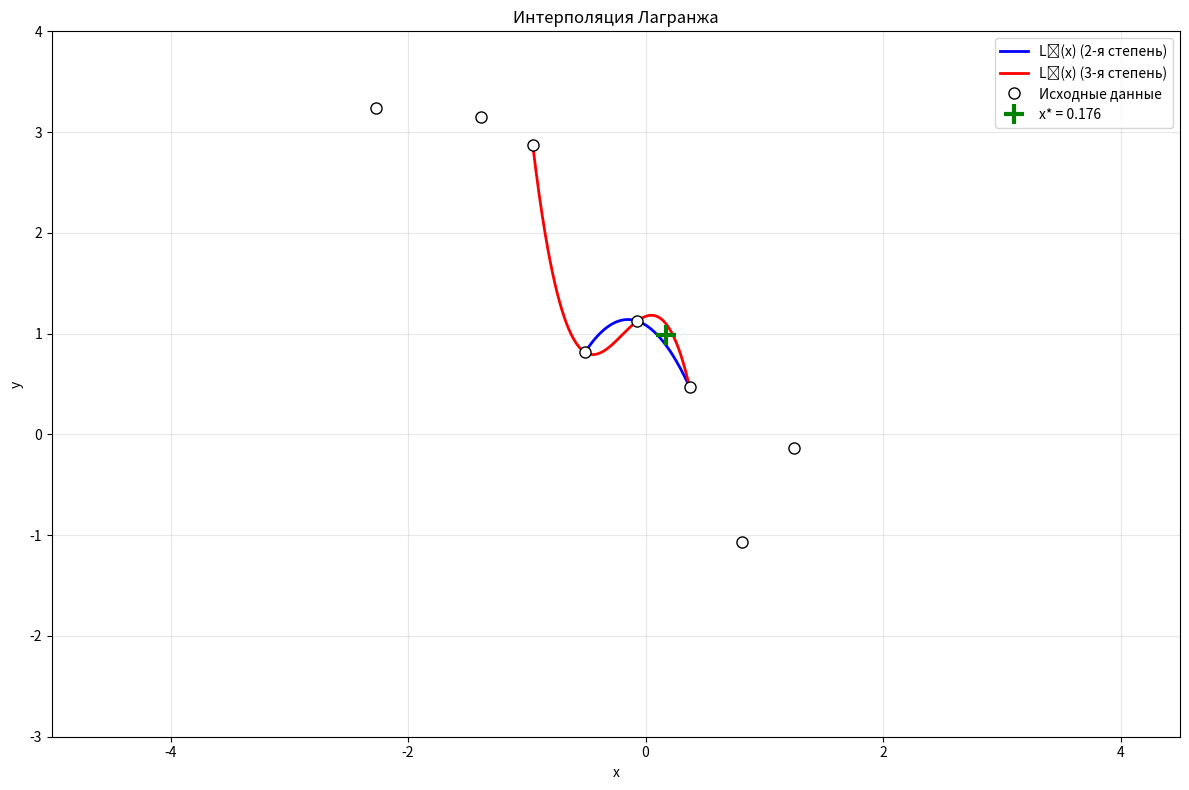

Reproduce this figure in Python.
# i  = |    0   |.  1.   |.  2.   |.   3.  |.   4.  |.   5.  |.   6.  |.   7.   | . .  8  |
# xi = | -2,27  | ―1,83  | -1,39. | -0,95. | -0,51. | -0,07. | 0,37.  | 0,81.   | 1,25    |
# yi = | 3,2383 | 4,5458 | 3,1494 | 2,8715 | 0,8152 | 1,1248 | 0,4714 | ―1,0643 | ―0,1375 |  

import matplotlib.pyplot as plt
import numpy as np

xi = [-2.27, -1.83, -1.39, -0.95, -0.51, -0.07, 0.37, 0.81, 1.25]
yi = [3.2383, 4.5458, 3.1494, 2.8715, 0.8152, 1.1248, 0.4714, -1.0643, -0.1375]

xStar = 0.176

# Варианты выбора узлов
quadraticVariant = 1  # 1=LeftInterval, 2=RightInterval
cubicVariant = 3  # 1=LeftAndTwoRight, 2=Middle, 3=RightAndTwoSides


def lagrangeBasis(i, x, xNodes):
    """Вычисление базисного полинома Лагранжа"""
    result = 1.0
    for j in range(len(xNodes)):
        if j != i:
            result *= (x - xNodes[j]) / (xNodes[i] - xNodes[j])
    return result


def lagrangePolynomial(x, xNodes, yNodes):
    """Вычисление значения полинома Лагранжа в точке x"""
    result = 0.0
    for i in range(len(xNodes)):
        result += yNodes[i] * lagrangeBasis(i, x, xNodes)
    return result


def lagrangePolynomialString(xNodes, yNodes):
    """Формирование строкового представления полинома Лагранжа"""
    parts = []

    for i in range(len(yNodes)):
        numerator = f"{abs(yNodes[i]):.4f}"
        for j in range(len(xNodes)):
            if j != i:
                if xNodes[j] >= 0:
                    numerator += f"(x-{xNodes[j]:.2f})"
                else:
                    numerator += f"(x+{abs(xNodes[j]):.2f})"

        denominator = ""
        for j in range(len(xNodes)):
            if j != i:
                diff = xNodes[i] - xNodes[j]
                denominator += f"({diff:.2f})"

        sign = "-" if yNodes[i] < 0 else ""
        max_len = max(len(numerator), len(denominator))
        line = "─" * (max_len - 8)

        fraction = f"{sign}{numerator}\n{line}\n{denominator}"
        parts.append(fraction)

    return "\n\n + \n\n".join(parts)


def buildPolynomial2LeftInterval(xStar):
    """Построение квадратичного полинома - левый интервал"""
    leftIdx = 0
    for i in range(len(xi) - 1):
        if xi[i] <= xStar and xi[i + 1] >= xStar:
            leftIdx = i
            break

    xNodes = [xi[leftIdx - 1], xi[leftIdx], xi[leftIdx + 1]]
    yNodes = [yi[leftIdx - 1], yi[leftIdx], yi[leftIdx + 1]]
    value = lagrangePolynomial(xStar, xNodes, yNodes)
    return xNodes, yNodes, value


def buildPolynomial2RightInterval(xStar):
    """Построение квадратичного полинома - правый интервал"""
    leftIdx = 0
    for i in range(len(xi) - 1):
        if xi[i] <= xStar and xi[i + 1] >= xStar:
            leftIdx = i
            break

    xNodes = [xi[leftIdx], xi[leftIdx + 1], xi[leftIdx + 2]]
    yNodes = [yi[leftIdx], yi[leftIdx + 1], yi[leftIdx + 2]]
    value = lagrangePolynomial(xStar, xNodes, yNodes)
    return xNodes, yNodes, value


def buildPolynomial3LeftAndTwoRight(xStar):
    """Построение кубического полинома - слева и два справа"""
    leftIdx = 0
    for i in range(len(xi) - 1):
        if xi[i] <= xStar and xi[i + 1] >= xStar:
            leftIdx = i
            break

    xNodes = [xi[leftIdx], xi[leftIdx + 1], xi[leftIdx + 2], xi[leftIdx + 3]]
    yNodes = [yi[leftIdx], yi[leftIdx + 1], yi[leftIdx + 2], yi[leftIdx + 3]]
    value = lagrangePolynomial(xStar, xNodes, yNodes)
    return xNodes, yNodes, value


def buildPolynomial3Middle(xStar):
    """Построение кубического полинома - средний вариант"""
    leftIdx = 0
    for i in range(len(xi) - 1):
        if xi[i] <= xStar and xi[i + 1] >= xStar:
            leftIdx = i
            break

    xNodes = [xi[leftIdx - 1], xi[leftIdx], xi[leftIdx + 1], xi[leftIdx + 2]]
    yNodes = [yi[leftIdx - 1], yi[leftIdx], yi[leftIdx + 1], yi[leftIdx + 2]]
    value = lagrangePolynomial(xStar, xNodes, yNodes)
    return xNodes, yNodes, value


def buildPolynomial3RightAndTwoSides(xStar):
    """Построение кубического полинома - справа и два слева"""
    leftIdx = 0
    for i in range(len(xi) - 1):
        if xi[i] <= xStar and xi[i + 1] >= xStar:
            leftIdx = i
            break

    xNodes = [xi[leftIdx - 2], xi[leftIdx - 1], xi[leftIdx], xi[leftIdx + 1]]
    yNodes = [yi[leftIdx - 2], yi[leftIdx - 1], yi[leftIdx], yi[leftIdx + 1]]
    value = lagrangePolynomial(xStar, xNodes, yNodes)
    return xNodes, yNodes, value


def buildPolynomial(degree, xStar):
    """Построение полинома заданной степени"""
    if degree == 2:
        if quadraticVariant == 2:
            return buildPolynomial2RightInterval(xStar)
        return buildPolynomial2LeftInterval(xStar)

    if cubicVariant == 2:
        return buildPolynomial3Middle(xStar)
    elif cubicVariant == 3:
        return buildPolynomial3RightAndTwoSides(xStar)
    else:
        return buildPolynomial3LeftAndTwoRight(xStar)


def create_plot():
    """Создание графика"""
    plt.figure(figsize=(12, 8))

    # Построение полиномов
    xNodes2, yNodes2, value2 = buildPolynomial(2, xStar)
    xNodes3, yNodes3, value3 = buildPolynomial(3, xStar)

    # Квадратичный полином
    x_range2 = np.linspace(min(xNodes2), max(xNodes2), 200)
    y_range2 = [lagrangePolynomial(x, xNodes2, yNodes2) for x in x_range2]
    plt.plot(x_range2, y_range2, 'b-', linewidth=2, label=f'L₂(x) (2-я степень)')

    # Кубический полином
    x_range3 = np.linspace(min(xNodes3), max(xNodes3), 200)
    y_range3 = [lagrangePolynomial(x, xNodes3, yNodes3) for x in x_range3]
    plt.plot(x_range3, y_range3, 'r-', linewidth=2, label=f'L₃(x) (3-я степень)')

    # Исходные точки
    plt.plot(xi, yi, 'ko', markersize=8, markerfacecolor='white', label='Исходные данные')

    # Точка интерполяции
    y_avg = (value2 + value3) / 2
    plt.plot(xStar, y_avg, 'g+', markersize=15, markeredgewidth=3, label=f'x* = {xStar}')

    plt.grid(True, alpha=0.3)
    plt.xlabel('x')
    plt.ylabel('y')
    plt.title('Интерполяция Лагранжа')
    plt.legend()
    xMin, xMax = -5.0, 4.5
    yMin, yMax = -3.0, 4.0
    plt.axis([xMin, xMax, yMin, yMax])
    plt.tight_layout()
    plt.show()


def print_results():
    """Вывод результатов в консоль"""
    xNodes2, yNodes2, value2 = buildPolynomial(2, xStar)
    xNodes3, yNodes3, value3 = buildPolynomial(3, xStar)

    poly2Str = lagrangePolynomialString(xNodes2, yNodes2)
    poly3Str = lagrangePolynomialString(xNodes3, yNodes3)

    # Названия вариантов
    quad2Name = "LeftInterval" if quadraticVariant == 1 else "RightInterval"

    if cubicVariant == 1:
        cubic3Name = "LeftAndTwoRight"
    elif cubicVariant == 2:
        cubic3Name = "Middle"
    else:
        cubic3Name = "RightAndTwoSides"

    print("=" * 80)
    print("ИНТЕРПОЛЯЦИЯ ЛАГРАНЖА")
    print("=" * 80)

    # Исходные данные
    print("\nИСХОДНЫЕ ДАННЫЕ:")
    print("i:   ", " ".join(f"{i:8d}" for i in range(len(xi))))
    print("xi:  ", " ".join(f"{x:8.2f}" for x in xi))
    print("yi:  ", " ".join(f"{y:8.4f}" for y in yi))
    print(f"Точка интерполяции: x* = {xStar:.3f}")

    # Квадратичный полином
    print("\n" + "=" * 80)
    print(f"МНОГОЧЛЕН ЛАГРАНЖА 2-Й СТЕПЕНИ (вариант: {quad2Name})")
    print("=" * 80)
    print(f"Узлы: " + " ".join([f"x{i}={x:.2f}" for i, x in enumerate(xNodes2)]))
    print(f"\nL₂(x) = ")
    print(poly2Str)
    print(f"\nL₂({xStar:.3f}) = {value2:.6f}")

    # Кубический полином
    print("\n" + "=" * 80)
    print(f"МНОГОЧЛЕН ЛАГРАНЖА 3-Й СТЕПЕНИ (вариант: {cubic3Name})")
    print("=" * 80)
    print(f"Узлы: " + " ".join([f"x{i}={x:.2f}" for i, x in enumerate(xNodes3)]))
    print(f"\nL₃(x) = ")
    print(poly3Str)
    print(f"\nL₃({xStar:.3f}) = {value3:.6f}")

    # Проверка в узловых точках
    print("\n" + "=" * 80)
    print("ПРОВЕРКА В УЗЛОВЫХ ТОЧКАХ")
    print("=" * 80)

    print("\nДля L₂(x):")
    for i in range(len(xNodes2)):
        p = lagrangePolynomial(xNodes2[i], xNodes2, yNodes2)
        print(f"  x={xNodes2[i]:.2f}: L₂(x)={p:.6f}, y={yNodes2[i]:.4f}")

    print("\nДля L₃(x):")
    for i in range(len(xNodes3)):
        p = lagrangePolynomial(xNodes3[i], xNodes3, yNodes3)
        print(f"  x={xNodes3[i]:.2f}: L₃(x)={p:.6f}, y={yNodes3[i]:.4f}")

    # Сравнение результатов
    print("\n" + "=" * 80)
    print("СРАВНЕНИЕ РЕЗУЛЬТАТОВ")
    print("=" * 80)
    print(f"L₂({xStar:.3f}) = {value2:.6f}")
    print(f"L₃({xStar:.3f}) = {value3:.6f}")
    print(f"Разница |L₃ - L₂| = {abs(value3 - value2):.6f}")

    # Информация о вариантах
    print("\n" + "=" * 80)
    print("ВАРИАНТЫ ВЫБОРА УЗЛОВ")
    print("=" * 80)
    print("Квадратичный (quadraticVariant):")
    print("  1 - LeftInterval: x* в левом интервале [i-1, i, i+1]")
    print("  2 - RightInterval: x* в правом интервале [i, i+1, i+2]")
    print("\nКубический (cubicVariant):")
    print("  1 - LeftAndTwoRight: x* слева, 2 справа [i, i+1, i+2, i+3]")
    print("  2 - Middle: x* в среднем [i-1, i, i+1, i+2]")
    print("  3 - RightAndTwoSides: x* справа, 2 по бокам [i-2, i-1, i, i+3]")
    print(f"\nТекущие настройки: quadraticVariant={quadraticVariant}, cubicVariant={cubicVariant}")


def main():
    """Основная функция"""
    print_results()
    create_plot()


if __name__ == "__main__":
    main()